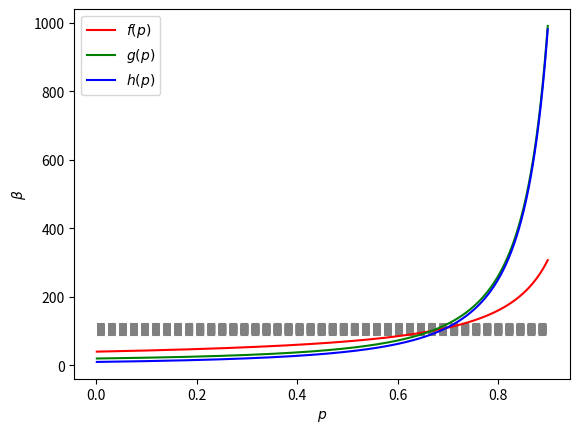

Recreate this plot in Python.
import numpy as np
import matplotlib.pyplot as plt

########################################################################################################################
# The purpose of this file is to try and find parameters that display different behaviours under different redundancy
# levels for a system with 4 servers and the redundancy-d (level) is in [1, 2, 4]. The method used is scanning the
# probability (@p) for a usual workload (@alpha) job and plot the constraining formulas dictated by @alpha, @p, @miu
# (while @miu is the service rate of each server) and the level of redundancy used. We assume that servers have the same
# @miu.
########################################################################################################################

########################################################################################################################
#   CONSTANTS
########################################################################################################################
alpha = 10
miu = 0.025
p_resolution = 1000

########################################################################################################################
#   LAMBDAS
########################################################################################################################
# These are actually the formulas that constrain the value of beta (unusual big workload job).
# d = 1
f = lambda p: ((1.0 / miu) - float(alpha) * p) / (1.0 - p)
# d = 2
g = lambda p: ((1.0 / (2.0 * miu)) - float(alpha) * (1.0 - (1.0 - p) ** 2)) / ((1.0 - p) ** 2)
# d = 4
h = lambda p: ((1.0 / (4.0 * miu)) - float(alpha) * (1.0 - (1.0 - p) ** 2)) / ((1.0 - p) ** 4)


########################################################################################################################
#   MAIN
########################################################################################################################
# The '100' is there to provide better scaling for relevant plot.
px = [float(x)/p_resolution for x in range(1,p_resolution-100)]
fp = [f(p) for p in px]
gp = [g(p) for p in px]
hp = [h(p) for p in px]

########################################################################################################################
#   PLOTS
########################################################################################################################
# plt.plot(px, fp, 'red')
# plt.xlabel(r'$p$')
# plt.ylabel(r'$\beta$')
# plt.show()
#
# plt.plot(px, gp, 'green')
# plt.xlabel(r'$p$')
# plt.ylabel(r'$\beta$')
# plt.show()
#
# plt.plot(px, hp, 'blue')
# plt.xlabel(r'$p$')
# plt.ylabel(r'$\beta$')
# plt.show()

for y in range(90, 121):
    plt.plot(px, [y for x in px], linestyle='dashed', color='grey')
plt.plot(px, fp, 'red', label=r'$f(p)$')
plt.plot(px, gp, 'green', label=r'$g(p)$')
plt.plot(px, hp, 'blue', label=r'$h(p)$')
plt.xlabel(r'$p$')
plt.ylabel(r'$\beta$')
plt.legend()
plt.savefig('alpha=' + str(alpha) + ',miu=' + str(miu) + '.png')
plt.show()
